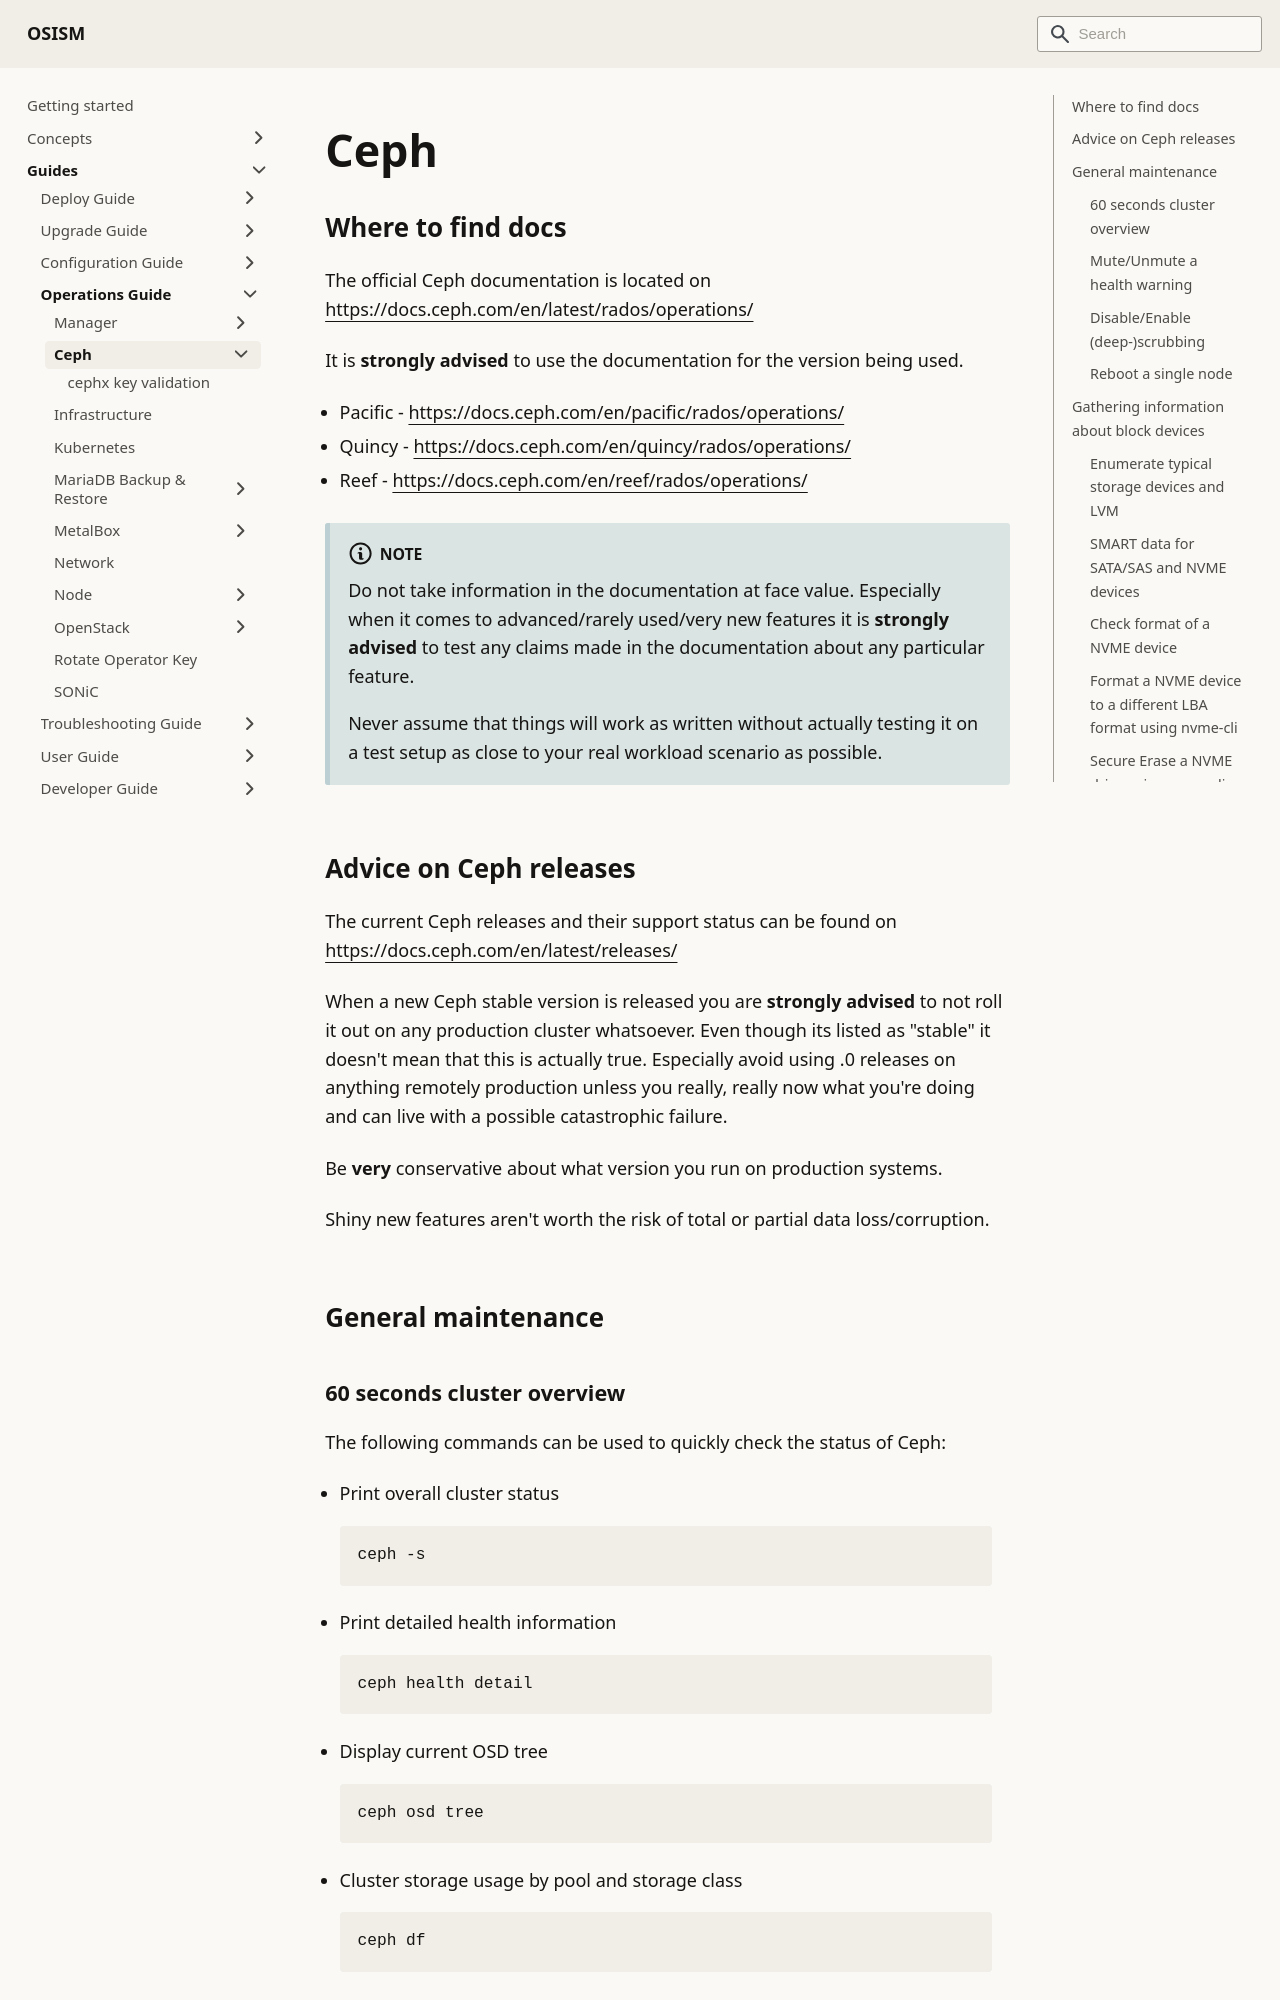

repository: osism/osism.github.io · page: docs/guides/operations-guide/ceph/index.html · generator: docusaurus

---
sidebar_label: Ceph
---

# Ceph

## Where to find docs

The official Ceph documentation is located on https://docs.ceph.com/en/latest/rados/operations/

It is **strongly advised** to use the documentation for the version being used.

* Pacific - https://docs.ceph.com/en/pacific/rados/operations/
* Quincy - https://docs.ceph.com/en/quincy/rados/operations/
* Reef - https://docs.ceph.com/en/reef/rados/operations/

:::note

Do not take information in the documentation at face value.
Especially when it comes to advanced/rarely used/very new features it is **strongly advised**
to test any claims made in the documentation about any particular feature.

Never assume that things will work as written without actually testing it on a test setup
as close to your real workload scenario as possible.

:::

## Advice on Ceph releases

The current Ceph releases and their support status can be found on https://docs.ceph.com/en/latest/releases/

When a new Ceph stable version is released you are **strongly advised**
to not roll it out on any production cluster whatsoever.
Even though its listed as "stable" it doesn't mean that this is actually true.
Especially avoid using .0 releases on anything remotely production
unless you really, really now what you're doing and can live with a possible catastrophic failure.

Be **very** conservative about what version you run on production systems.

Shiny new features aren't worth the risk of total or partial data loss/corruption.

## General maintenance
